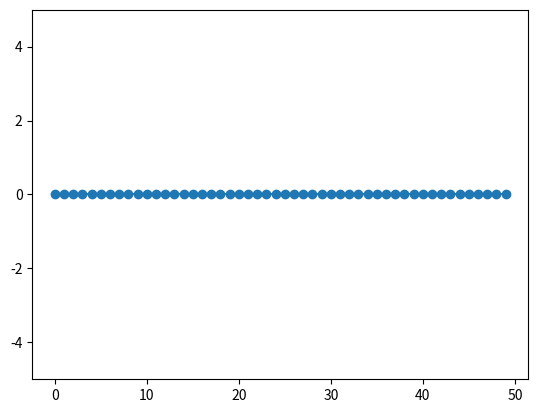
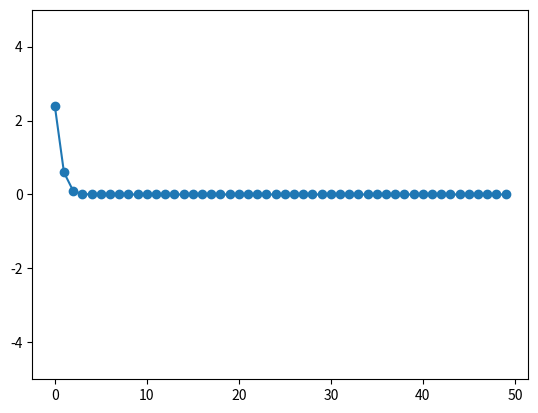
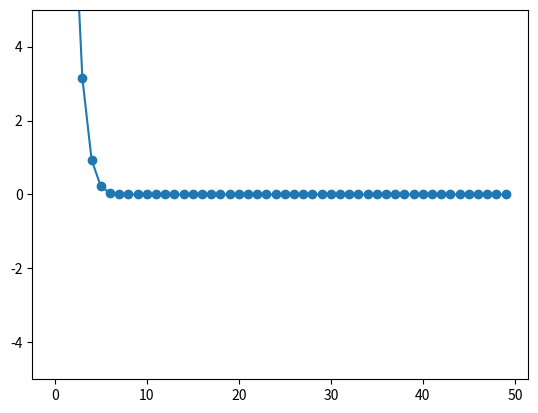
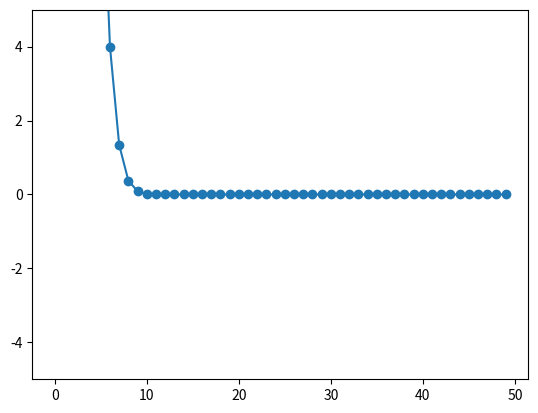
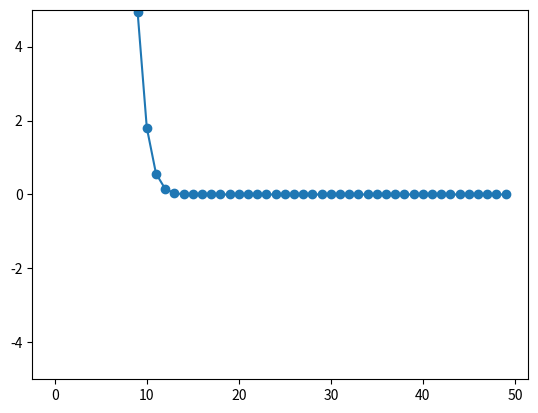
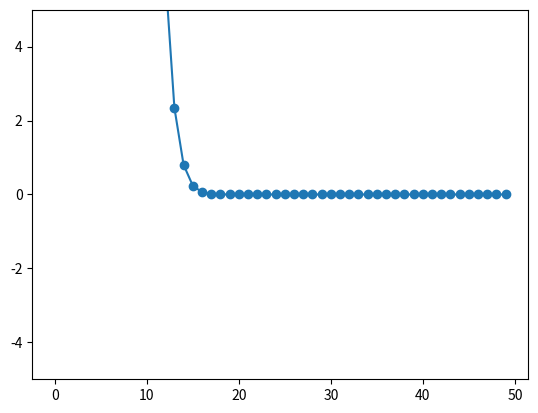
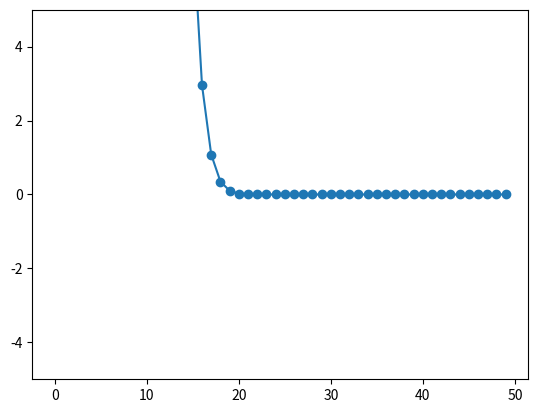
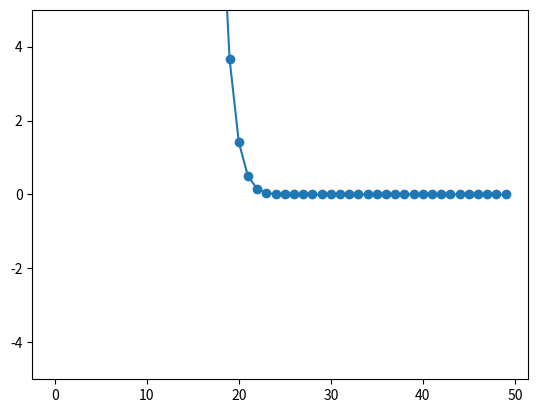
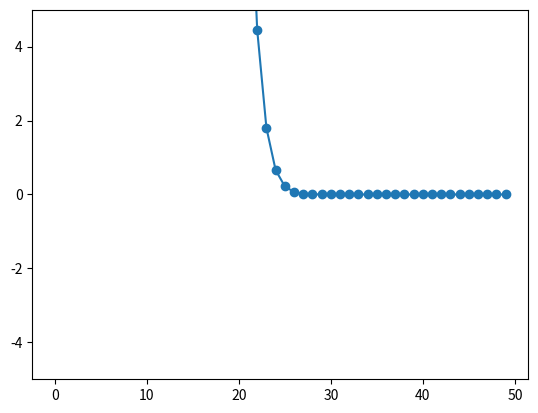
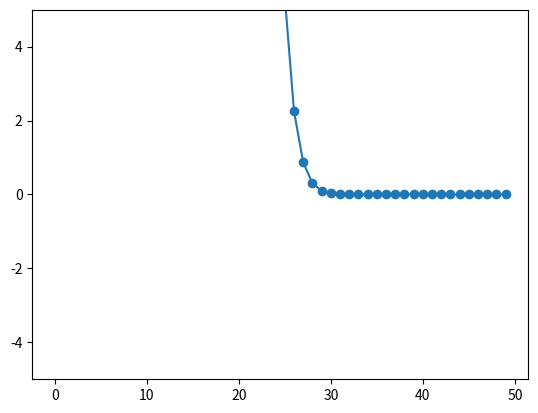
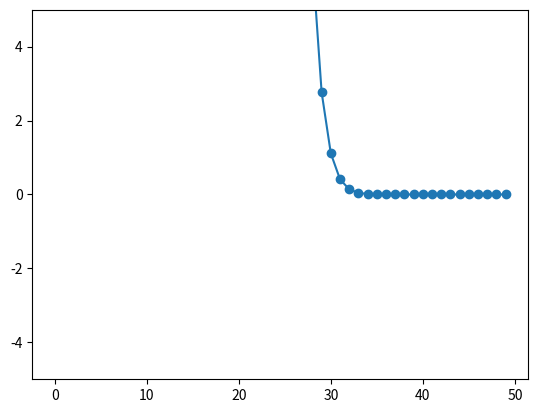
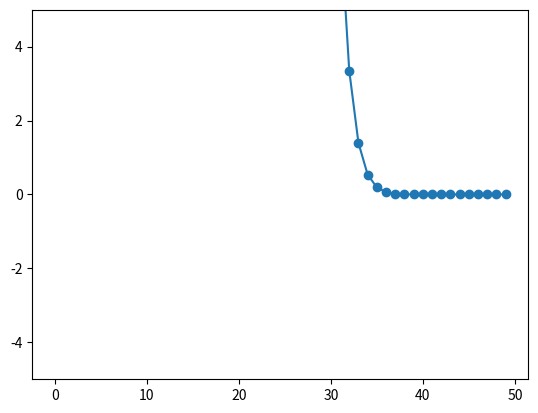
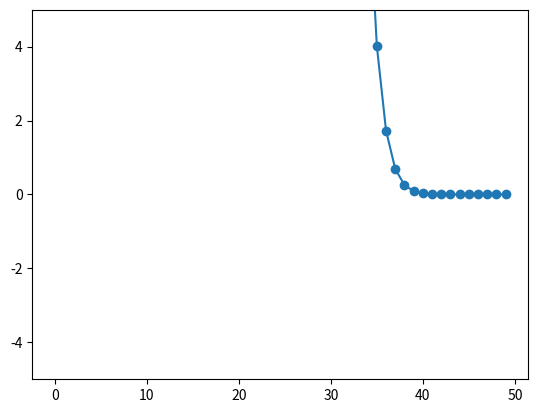
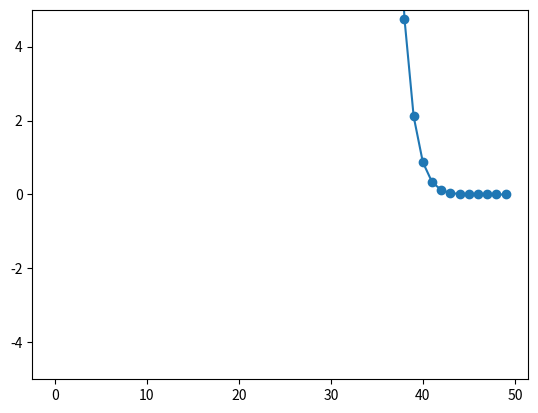
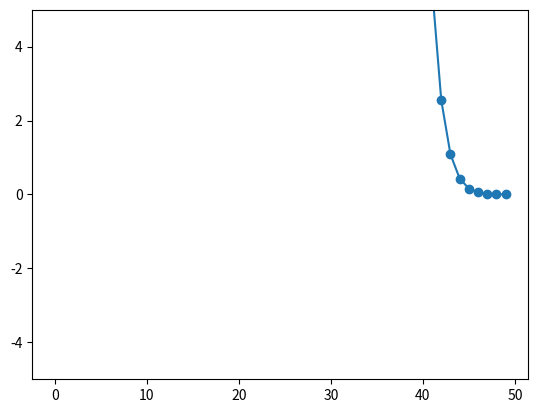
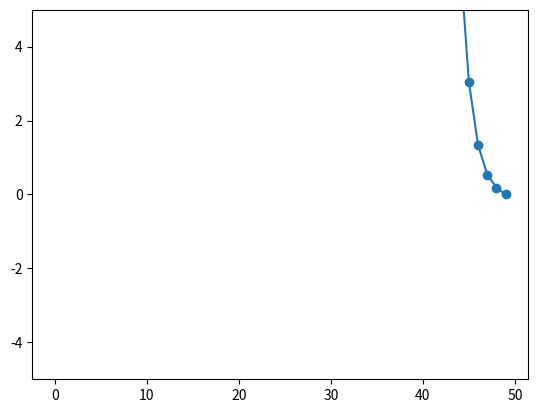

Write Python code to recreate these figures, in order.
import numpy as np
import matplotlib.pyplot as plt

# Параметры модели
n = 50  # количество грузиков
m = 1.0  # масса каждого грузика
k = 10.0  # коэффициент упругости "веревки"
F0 = 1.0  # амплитуда внешней силы
omega = 0.5  # начальная частота внешней силы
delta_omega = 0.05  # шаг изменения частоты
timestep = 0.01  # временной шаг
duration = 100  # продолжительность симуляции

# Начальные условия (можно взять случайные малые колебания)
x = np.zeros(n)  # положения грузиков по x
y = np.zeros(n)  # положения грузиков по y

# Скорости и ускорения
vx = np.zeros(n)
vy = np.zeros(n)
ax = np.zeros(n)
ay = np.zeros(n)

# Функция для обновления сил и ускорений с учетом внешней силы
def update_forces(omega, t):
    global ax, ay
    # Внешняя сила действует на первый грузик по оси y
    external_force = F0 * np.sin(omega * t)
    ay[0] += external_force / m

    # Обновляем силы и ускорения для каждого грузика
    for i in range(1, n - 1):
        # Сила между грузиками, упругость (простая модель)
        force_y = -k * (y[i] - y[i - 1]) - k * (y[i] - y[i + 1])
        ay[i] = force_y / m

# Основной цикл симуляции
time_steps = int(duration / timestep)
amplitudes = []

for t_step in range(time_steps):
    t = t_step * timestep
    # Обновляем силы и ускорения
    update_forces(omega, t)
    
    # Обновляем положения и скорости
    vx += ax * timestep
    vy += ay * timestep
    x += vx * timestep
    y += vy * timestep
    
    # Сохраняем амплитуду центрального грузика для анализа резонанса
    amplitudes.append(abs(y[n // 2]))  # например, для центрального грузика

    # Визуализация в реальном времени (опционально)
    if t_step % 100 == 0:  # обновляем график каждые 100 шагов
        plt.clf()
        plt.plot(y, 'o-')
        plt.ylim(-5, 5)
        plt.pause(0.01)

    # Увеличиваем частоту через заданный интервал времени
    if t_step % (time_steps // 10) == 0:
        omega += delta_omega

plt.show()

# Построение графика амплитуд для анализа резонанса
plt.plot(amplitudes)
plt.xlabel('Time steps')
plt.ylabel('Amplitude of central mass')
plt.show()
